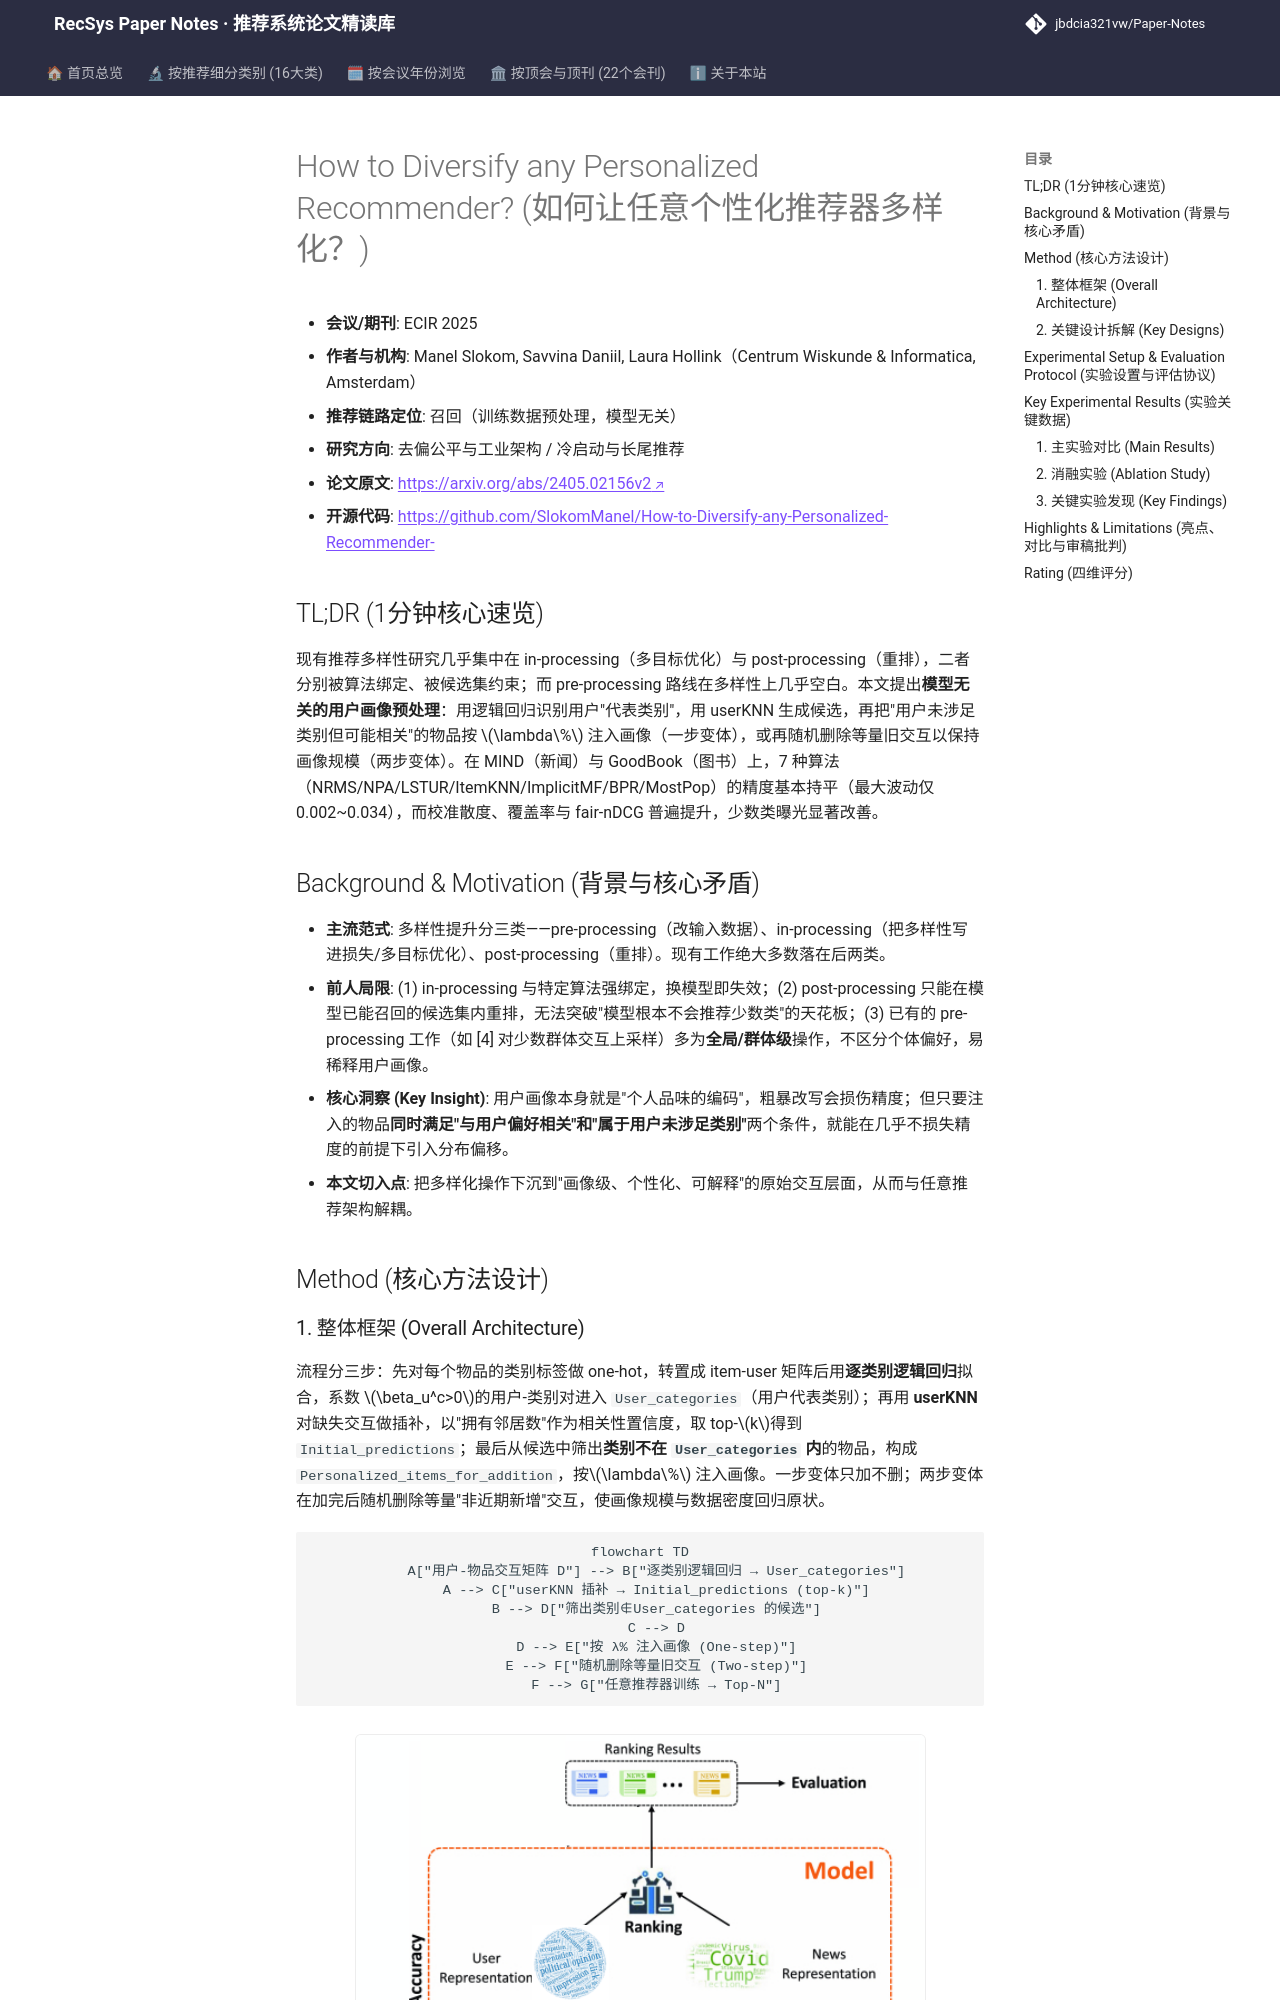

repository: jbdcia321vw/Paper-Notes · page: venues/ECIR/2025/debias_fairness_industrial/how_to_diversify_any_personalized_recommender/index.html · generator: mkdocs

---
title: "How to Diversify any Personalized Recommender?"
description: "[ECIR 2025][去偏公平与工业架构] 提出用户画像级预处理：用逻辑回归识别用户代表类别、userKNN 生成候选，再按 λ% 增删交互，使任意推荐器在保持精度的同时提升多样性与少数类曝光公平。"
tags:
  - ECIR 2025
  - 去偏公平与工业架构
  - 召回
  - 用户画像预处理
  - 提供方公平性
  - 校准多样性
date: 2026-11-14
venue: ECIR
year: 2025
paper_url: "https://arxiv.org/abs/2405.02156"
code_url: "https://github.com/SlokomManel/How-to-Diversify-any-Personalized-Recommender-"
categories:
  - debias_fairness_industrial
  - cold_start_rec
---

# How to Diversify any Personalized Recommender? (如何让任意个性化推荐器多样化？)

- **会议/期刊**: ECIR 2025
- **作者与机构**: Manel Slokom, Savvina Daniil, Laura Hollink（Centrum Wiskunde & Informatica, Amsterdam）
- **推荐链路定位**: 召回（训练数据预处理，模型无关）
- **研究方向**: 去偏公平与工业架构 / 冷启动与长尾推荐
- **论文原文**: [https://arxiv.org/abs/2405.02156v2](https://arxiv.org/abs/2405.02156v2)
- **开源代码**: [https://github.com/SlokomManel/How-to-Diversify-any-Personalized-Recommender-](https://github.com/SlokomManel/How-to-Diversify-any-Personalized-Recommender-)

## TL;DR (1分钟核心速览)

现有推荐多样性研究几乎集中在 in-processing（多目标优化）与 post-processing（重排），二者分别被算法绑定、被候选集约束；而 pre-processing 路线在多样性上几乎空白。本文提出**模型无关的用户画像预处理**：用逻辑回归识别用户"代表类别"，用 userKNN 生成候选，再把"用户未涉足类别但可能相关"的物品按 $\lambda\%$ 注入画像（一步变体），或再随机删除等量旧交互以保持画像规模（两步变体）。在 MIND（新闻）与 GoodBook（图书）上，7 种算法（NRMS/NPA/LSTUR/ItemKNN/ImplicitMF/BPR/MostPop）的精度基本持平（最大波动仅 0.002~0.034），而校准散度、覆盖率与 fair-nDCG 普遍提升，少数类曝光显著改善。

## Background & Motivation (背景与核心矛盾)

- **主流范式**: 多样性提升分三类——pre-processing（改输入数据）、in-processing（把多样性写进损失/多目标优化）、post-processing（重排）。现有工作绝大多数落在后两类。
- **前人局限**: (1) in-processing 与特定算法强绑定，换模型即失效；(2) post-processing 只能在模型已能召回的候选集内重排，无法突破"模型根本不会推荐少数类"的天花板；(3) 已有的 pre-processing 工作（如 [4] 对少数群体交互上采样）多为**全局/群体级**操作，不区分个体偏好，易稀释用户画像。
- **核心洞察 (Key Insight)**: 用户画像本身就是"个人品味的编码"，粗暴改写会损伤精度；但只要注入的物品**同时满足"与用户偏好相关"和"属于用户未涉足类别"**两个条件，就能在几乎不损失精度的前提下引入分布偏移。
- **本文切入点**: 把多样化操作下沉到"画像级、个性化、可解释"的原始交互层面，从而与任意推荐架构解耦。

## Method (核心方法设计)
